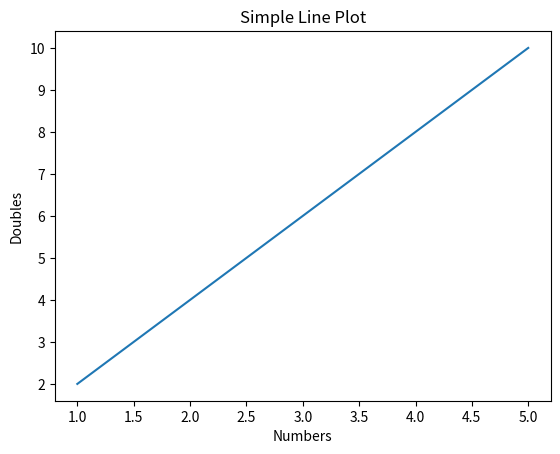

Write the Python code that produced this figure.
import matplotlib.pyplot as plt

x = [1, 2, 3, 4, 5]
y = [2, 4, 6, 8, 10]

plt.plot(x, y)
plt.title("Simple Line Plot")
plt.xlabel("Numbers")
plt.ylabel("Doubles")

plt.show()
